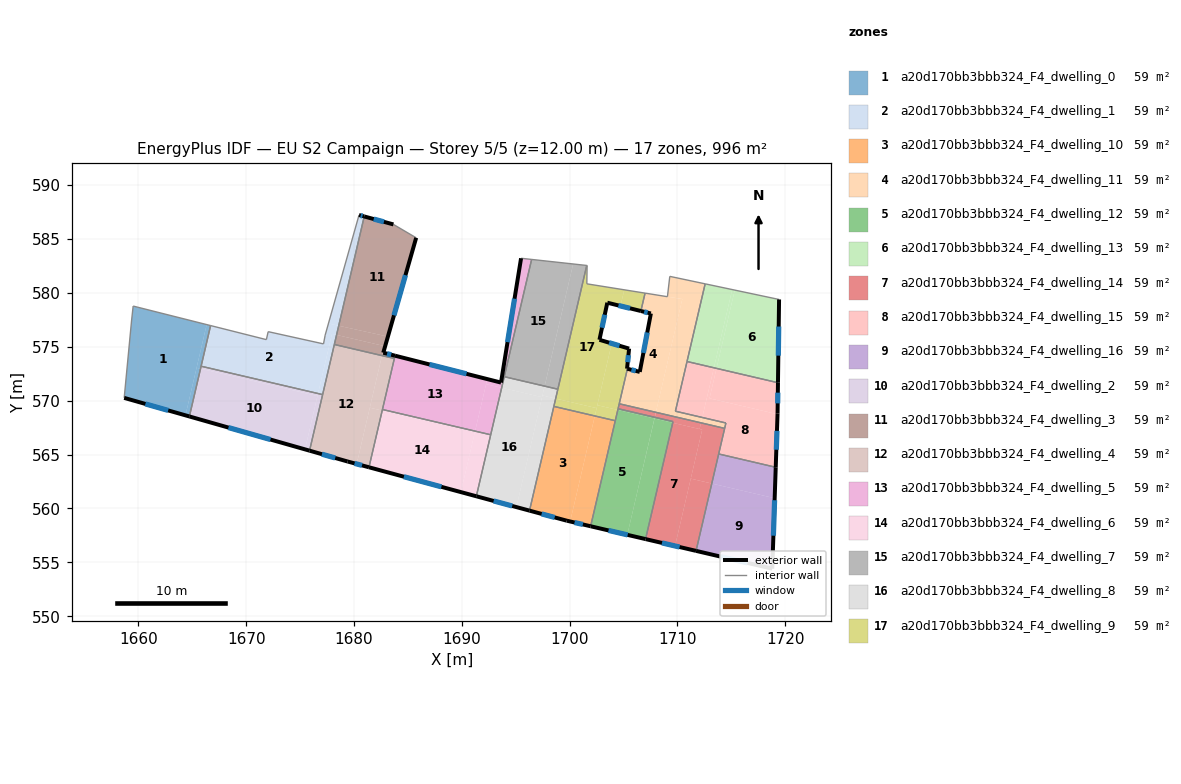
=== STOREY PLAN SPEC (per zone: floor XY polygon, exterior-wall plan segments, windows/doors) ===
zone 1: a20d170bb3bbb324_F4_dwelling_0  (58.6 m²)
  floor: (1666.34, 577.06) (1664.37, 568.64) (1658.69, 570.26) (1659.37, 577.39) (1659.52, 578.77)
  floor: (1665.77, 572.96) (1664.74, 568.54) (1664.37, 568.64) (1665.40, 573.05)
  floor: (1666.70, 576.96) (1665.77, 572.96) (1665.40, 573.05) (1666.34, 577.06)
  exterior wall: (1658.69, 570.26) – (1664.74, 568.54)  [6.3 m]
    window: (1660.66, 569.70) – (1662.77, 569.10)  [2.3 m²]
  interior walls: 5
zone 2: a20d170bb3bbb324_F4_dwelling_1  (58.6 m²)
  floor: (1678.59, 576.95) (1678.39, 576.10) (1677.96, 576.20) (1676.67, 570.66) (1665.82, 573.19) (1666.70, 576.96) (1671.88, 575.66) (1672.04, 576.40) (1677.18, 575.26) (1677.33, 576.08) (1677.64, 577.16)
  floor: (1680.95, 587.08) (1678.59, 576.95) (1677.64, 577.16) (1680.47, 587.22)
  floor: (1678.39, 576.10) (1677.09, 570.56) (1676.67, 570.66) (1677.96, 576.20)
  exterior wall: (1680.95, 587.08) – (1680.47, 587.22)  [0.5 m]
    window: (1680.80, 587.13) – (1680.63, 587.17)  [0.2 m²]
  interior walls: 9
zone 3: a20d170bb3bbb324_F4_dwelling_10  (58.6 m²)
  floor: (1702.34, 568.58) (1700.05, 558.79) (1699.74, 558.87) (1696.28, 559.80) (1698.54, 569.47)
  floor: (1704.24, 568.14) (1701.95, 558.35) (1700.05, 558.79) (1702.34, 568.58)
  exterior wall: (1699.74, 558.87) – (1701.95, 558.35)  [2.3 m]
    window: (1700.46, 558.70) – (1701.23, 558.52)  [0.8 m²]
  exterior wall: (1696.28, 559.80) – (1699.74, 558.87)  [3.6 m]
    window: (1697.41, 559.50) – (1698.61, 559.17)  [1.3 m²]
  interior walls: 3
zone 4: a20d170bb3bbb324_F4_dwelling_11  (58.6 m²)
  floor: (1710.45, 579.42) (1708.00, 568.92) (1704.60, 569.71) (1705.36, 572.96) (1706.51, 572.67) (1707.54, 578.09) (1706.61, 578.32) (1707.00, 579.97) (1709.07, 579.64)
  floor: (1712.57, 580.83) (1709.81, 569.02) (1712.31, 568.44) (1712.19, 567.94) (1708.01, 568.92) (1708.12, 569.40) (1710.45, 579.42) (1709.07, 579.64) (1709.29, 581.53)
  floor: (1714.50, 567.93) (1714.38, 567.43) (1712.19, 567.94) (1712.31, 568.44)
  floor: (1710.45, 579.42) (1708.12, 569.40) (1708.00, 568.92)
  exterior wall: (1706.61, 578.32) – (1707.54, 578.09)  [1.0 m]
    window: (1706.91, 578.24) – (1707.24, 578.16)  [0.4 m²]
  exterior wall: (1706.51, 572.67) – (1705.36, 572.96)  [1.2 m]
    window: (1706.14, 572.76) – (1705.74, 572.86)  [0.4 m²]
  exterior wall: (1707.54, 578.09) – (1706.51, 572.67)  [5.5 m]
    window: (1707.20, 576.32) – (1706.84, 574.43)  [2.0 m²]
  interior walls: 10
zone 5: a20d170bb3bbb324_F4_dwelling_12  (58.5 m²)
  floor: (1707.87, 568.34) (1705.35, 557.56) (1701.95, 558.35) (1704.47, 569.14)
  floor: (1709.57, 567.95) (1707.05, 557.16) (1705.35, 557.56) (1707.87, 568.34)
  floor: (1707.89, 568.46) (1707.87, 568.35) (1704.47, 569.14) (1704.50, 569.25)
  floor: (1709.59, 568.06) (1709.57, 567.95) (1707.87, 568.34) (1707.90, 568.46)
  exterior wall: (1701.95, 558.35) – (1707.05, 557.16)  [5.2 m]
    window: (1703.61, 557.96) – (1705.39, 557.55)  [1.9 m²]
  interior walls: 4
zone 6: a20d170bb3bbb324_F4_dwelling_13  (58.6 m²)
  floor: (1715.08, 580.30) (1713.39, 573.05) (1710.89, 573.63) (1712.57, 580.83)
  floor: (1719.43, 579.39) (1719.33, 571.66) (1713.63, 572.99) (1715.32, 580.25)
  floor: (1715.32, 580.25) (1713.63, 572.99) (1713.39, 573.05) (1715.08, 580.30)
  exterior wall: (1719.33, 571.66) – (1719.43, 579.39)  [7.7 m]
    window: (1719.36, 574.17) – (1719.40, 576.87)  [2.8 m²]
  interior walls: 3
zone 7: a20d170bb3bbb324_F4_dwelling_14  (58.6 m²)
  floor: (1712.30, 567.31) (1709.78, 556.52) (1707.05, 557.16) (1709.57, 567.95)
  floor: (1714.38, 567.43) (1713.19, 562.31) (1711.24, 562.77) (1712.30, 567.31) (1712.06, 567.37) (1712.19, 567.94)
  floor: (1713.19, 562.31) (1711.73, 556.07) (1709.78, 556.52) (1711.24, 562.77)
  floor: (1708.00, 568.92) (1707.89, 568.46) (1704.50, 569.25) (1704.60, 569.71)
  floor: (1712.19, 567.94) (1712.06, 567.37) (1709.57, 567.95) (1709.59, 568.06) (1707.90, 568.46) (1708.01, 568.92)
  exterior wall: (1707.05, 557.16) – (1711.73, 556.07)  [4.8 m]
    window: (1708.57, 556.81) – (1710.21, 556.42)  [1.8 m²]
  interior walls: 6
zone 8: a20d170bb3bbb324_F4_dwelling_15  (58.6 m²)
  floor: (1719.33, 571.66) (1719.29, 568.83) (1719.29, 568.74) (1712.98, 570.21) (1713.63, 572.99)
  floor: (1719.29, 568.74) (1719.12, 563.82) (1713.83, 565.06) (1714.50, 567.93) (1712.31, 568.44) (1713.39, 573.05) (1713.63, 572.99) (1712.98, 570.21)
  floor: (1713.39, 573.05) (1712.31, 568.44) (1709.81, 569.02) (1710.89, 573.63)
  exterior wall: (1719.29, 568.83) – (1719.33, 571.66)  [2.8 m]
    window: (1719.30, 569.75) – (1719.31, 570.74)  [1.0 m²]
  exterior wall: (1719.12, 563.82) – (1719.29, 568.83)  [5.0 m]
    window: (1719.17, 565.45) – (1719.23, 567.20)  [1.8 m²]
  interior walls: 6
zone 9: a20d170bb3bbb324_F4_dwelling_16  (58.6 m²)
  floor: (1719.02, 560.95) (1718.80, 554.42) (1711.73, 556.07) (1713.19, 562.31)
  floor: (1719.12, 563.82) (1719.02, 560.95) (1713.19, 562.31) (1713.83, 565.06)
  exterior wall: (1718.80, 554.42) – (1719.12, 563.82)  [9.4 m]
    window: (1718.90, 557.48) – (1719.01, 560.76)  [3.5 m²]
  exterior wall: (1711.73, 556.07) – (1718.80, 554.42)  [7.3 m]
    window: (1714.03, 555.53) – (1716.50, 554.95)  [2.7 m²]
  interior walls: 2
zone 10: a20d170bb3bbb324_F4_dwelling_2  (58.6 m²)
  floor: (1676.61, 570.43) (1675.46, 565.48) (1664.74, 568.54) (1665.77, 572.96)
  floor: (1676.67, 570.66) (1676.61, 570.43) (1665.77, 572.96) (1665.82, 573.19)
  floor: (1677.09, 570.56) (1675.88, 565.36) (1675.46, 565.48) (1676.67, 570.66)
  exterior wall: (1664.74, 568.54) – (1675.88, 565.36)  [11.6 m]
    window: (1668.36, 567.50) – (1672.26, 566.39)  [4.2 m²]
  interior walls: 3
zone 11: a20d170bb3bbb324_F4_dwelling_3  (58.6 m²)
  floor: (1685.77, 585.11) (1683.15, 575.94) (1678.59, 576.95) (1680.95, 587.08) (1683.66, 586.35)
  floor: (1683.15, 575.94) (1682.72, 574.45) (1682.66, 574.46) (1682.80, 575.07) (1678.39, 576.10) (1678.59, 576.95)
  floor: (1682.80, 575.07) (1682.66, 574.46) (1682.60, 574.18) (1678.18, 575.21) (1678.39, 576.10)
  floor: (1683.81, 574.17) (1683.75, 573.91) (1682.60, 574.18) (1682.66, 574.46) (1682.72, 574.45)
  exterior wall: (1683.66, 586.35) – (1680.95, 587.08)  [2.8 m]
    window: (1682.78, 586.59) – (1681.83, 586.84)  [1.0 m²]
  exterior wall: (1682.72, 574.45) – (1685.77, 585.11)  [11.1 m]
    window: (1683.71, 577.91) – (1684.78, 581.64)  [4.1 m²]
  exterior wall: (1682.72, 574.45) – (1683.81, 574.17)  [1.1 m]
    window: (1683.07, 574.36) – (1683.45, 574.26)  [0.4 m²]
  interior walls: 4
zone 12: a20d170bb3bbb324_F4_dwelling_4  (58.6 m²)
  floor: (1682.60, 574.18) (1680.25, 564.13) (1679.41, 564.36) (1675.88, 565.36) (1678.18, 575.21)
  floor: (1682.62, 569.08) (1681.39, 563.82) (1680.25, 564.13) (1681.47, 569.35)
  floor: (1683.75, 573.91) (1682.62, 569.08) (1681.47, 569.35) (1682.60, 574.18)
  exterior wall: (1675.88, 565.36) – (1679.41, 564.36)  [3.7 m]
    window: (1677.03, 565.04) – (1678.26, 564.68)  [1.3 m²]
  exterior wall: (1679.41, 564.36) – (1681.39, 563.82)  [2.1 m]
    window: (1680.05, 564.18) – (1680.75, 564.00)  [0.8 m²]
  interior walls: 5
zone 13: a20d170bb3bbb324_F4_dwelling_5  (58.6 m²)
  floor: (1692.36, 572.00) (1691.24, 567.17) (1682.64, 569.18) (1683.81, 574.17)
  floor: (1696.48, 583.10) (1693.70, 571.20) (1692.25, 571.54) (1692.36, 572.00) (1693.64, 571.68) (1695.50, 583.21)
  floor: (1693.70, 571.20) (1692.68, 566.84) (1691.24, 567.17) (1692.25, 571.54)
  exterior wall: (1695.50, 583.21) – (1693.64, 571.68)  [11.7 m]
    window: (1694.89, 579.46) – (1694.24, 575.43)  [4.3 m²]
  exterior wall: (1693.64, 571.68) – (1683.81, 574.17)  [10.1 m]
    window: (1690.44, 572.49) – (1687.01, 573.36)  [3.7 m²]
  interior walls: 6
zone 14: a20d170bb3bbb324_F4_dwelling_6  (58.6 m²)
  floor: (1691.21, 567.07) (1689.92, 561.52) (1681.39, 563.82) (1682.62, 569.08)
  floor: (1692.68, 566.84) (1691.35, 561.13) (1689.92, 561.52) (1691.21, 567.07) (1691.24, 567.17)
  floor: (1691.24, 567.17) (1691.21, 567.07) (1682.62, 569.08) (1682.64, 569.18)
  exterior wall: (1681.39, 563.82) – (1691.35, 561.13)  [10.3 m]
    window: (1684.63, 562.95) – (1688.11, 562.01)  [3.8 m²]
  interior walls: 3
zone 15: a20d170bb3bbb324_F4_dwelling_7  (58.6 m²)
  floor: (1700.33, 582.68) (1697.69, 571.35) (1693.94, 572.22) (1696.48, 583.10)
  floor: (1701.59, 582.54) (1698.91, 571.06) (1697.69, 571.35) (1700.33, 582.68)
  interior walls: 4
zone 16: a20d170bb3bbb324_F4_dwelling_8  (58.6 m²)
  floor: (1697.45, 570.32) (1695.07, 560.13) (1691.35, 561.13) (1693.70, 571.20)
  floor: (1698.71, 570.19) (1696.28, 559.80) (1695.07, 560.13) (1697.48, 570.48)
  floor: (1698.91, 571.06) (1698.71, 570.19) (1697.48, 570.48) (1697.69, 571.35)
  floor: (1697.69, 571.35) (1697.45, 570.32) (1693.70, 571.20) (1693.94, 572.22)
  exterior wall: (1691.35, 561.13) – (1696.28, 559.80)  [5.1 m]
    window: (1692.95, 560.70) – (1694.68, 560.23)  [1.9 m²]
  interior walls: 5
zone 17: a20d170bb3bbb324_F4_dwelling_9  (58.6 m²)
  floor: (1705.07, 580.28) (1704.72, 578.78) (1703.50, 579.09) (1702.77, 575.65) (1703.91, 575.31) (1702.51, 569.31) (1698.71, 570.19) (1701.59, 582.54) (1701.62, 582.54) (1701.60, 580.84)
  floor: (1705.52, 574.83) (1705.33, 572.97) (1705.36, 572.96) (1704.47, 569.14) (1702.57, 569.58) (1703.91, 575.31)
  floor: (1707.00, 579.97) (1706.61, 578.32) (1704.72, 578.78) (1705.07, 580.28)
  floor: (1702.51, 569.31) (1702.34, 568.58) (1698.54, 569.47) (1698.71, 570.19)
  floor: (1704.47, 569.14) (1704.24, 568.14) (1702.34, 568.58) (1702.57, 569.58)
  exterior wall: (1703.53, 579.08) – (1706.61, 578.32)  [3.2 m]
    window: (1704.53, 578.83) – (1705.61, 578.56)  [1.2 m²]
  exterior wall: (1703.50, 579.09) – (1703.53, 579.08)  [0.0 m]
  exterior wall: (1702.77, 575.65) – (1703.50, 579.09)  [3.5 m]
    window: (1703.01, 576.76) – (1703.26, 577.97)  [1.3 m²]
  exterior wall: (1705.52, 574.83) – (1702.77, 575.65)  [2.9 m]
    window: (1704.62, 575.09) – (1703.66, 575.38)  [1.1 m²]
  exterior wall: (1705.33, 572.97) – (1705.52, 574.83)  [1.9 m]
    window: (1705.39, 573.57) – (1705.46, 574.22)  [0.7 m²]
  exterior wall: (1705.36, 572.96) – (1705.33, 572.97)  [0.0 m]
  interior walls: 10

=== DERIVED (storey summary) ===
Building: EU S2 Campaign
Storey: 5 of 5  (floor level z = 12.00 m)
Storey gross floor area: 995.8 m²
Zones on this storey: 17
  - a20d170bb3bbb324_F4_dwelling_0: floor 58.6 m²; exterior wall 6.3 m (18.9 m²); 1 window(s) 2.3 m²; WWR 12.2%
  - a20d170bb3bbb324_F4_dwelling_1: floor 58.6 m²; exterior wall 0.5 m (1.5 m²); 1 window(s) 0.2 m²; WWR 12.2%
  - a20d170bb3bbb324_F4_dwelling_10: floor 58.6 m²; exterior wall 5.9 m (17.6 m²); 2 window(s) 2.1 m²; WWR 12.2%
  - a20d170bb3bbb324_F4_dwelling_11: floor 58.6 m²; exterior wall 7.7 m (23.0 m²); 3 window(s) 2.8 m²; WWR 12.2%
  - a20d170bb3bbb324_F4_dwelling_12: floor 58.5 m²; exterior wall 5.2 m (15.7 m²); 1 window(s) 1.9 m²; WWR 12.2%
  - a20d170bb3bbb324_F4_dwelling_13: floor 58.6 m²; exterior wall 7.7 m (23.2 m²); 1 window(s) 2.8 m²; WWR 12.2%
  - a20d170bb3bbb324_F4_dwelling_14: floor 58.6 m²; exterior wall 4.8 m (14.4 m²); 1 window(s) 1.8 m²; WWR 12.2%
  - a20d170bb3bbb324_F4_dwelling_15: floor 58.6 m²; exterior wall 7.8 m (23.5 m²); 2 window(s) 2.9 m²; WWR 12.2%
  - a20d170bb3bbb324_F4_dwelling_16: floor 58.6 m²; exterior wall 16.7 m (50.0 m²); 2 window(s) 6.1 m²; WWR 12.2%
  - a20d170bb3bbb324_F4_dwelling_2: floor 58.6 m²; exterior wall 11.6 m (34.8 m²); 1 window(s) 4.2 m²; WWR 12.2%
  - a20d170bb3bbb324_F4_dwelling_3: floor 58.6 m²; exterior wall 15.0 m (45.0 m²); 3 window(s) 5.5 m²; WWR 12.2%
  - a20d170bb3bbb324_F4_dwelling_4: floor 58.6 m²; exterior wall 5.7 m (17.2 m²); 2 window(s) 2.1 m²; WWR 12.2%
  - a20d170bb3bbb324_F4_dwelling_5: floor 58.6 m²; exterior wall 21.8 m (65.5 m²); 2 window(s) 8.0 m²; WWR 12.2%
  - a20d170bb3bbb324_F4_dwelling_6: floor 58.6 m²; exterior wall 10.3 m (30.9 m²); 1 window(s) 3.8 m²; WWR 12.2%
  - a20d170bb3bbb324_F4_dwelling_7: floor 58.6 m²
  - a20d170bb3bbb324_F4_dwelling_8: floor 58.6 m²; exterior wall 5.1 m (15.3 m²); 1 window(s) 1.9 m²; WWR 12.2%
  - a20d170bb3bbb324_F4_dwelling_9: floor 58.6 m²; exterior wall 11.5 m (34.5 m²); 4 window(s) 4.2 m²; WWR 12.2%
Zone adjacency (shared interzone walls):
  - a20d170bb3bbb324_F4_dwelling_0 ↔ a20d170bb3bbb324_F4_dwelling_1
  - a20d170bb3bbb324_F4_dwelling_0 ↔ a20d170bb3bbb324_F4_dwelling_2
  - a20d170bb3bbb324_F4_dwelling_1 ↔ a20d170bb3bbb324_F4_dwelling_2
  - a20d170bb3bbb324_F4_dwelling_1 ↔ a20d170bb3bbb324_F4_dwelling_3
  - a20d170bb3bbb324_F4_dwelling_1 ↔ a20d170bb3bbb324_F4_dwelling_4
  - a20d170bb3bbb324_F4_dwelling_10 ↔ a20d170bb3bbb324_F4_dwelling_12
  - a20d170bb3bbb324_F4_dwelling_10 ↔ a20d170bb3bbb324_F4_dwelling_8
  - a20d170bb3bbb324_F4_dwelling_10 ↔ a20d170bb3bbb324_F4_dwelling_9
  - a20d170bb3bbb324_F4_dwelling_11 ↔ a20d170bb3bbb324_F4_dwelling_13
  - a20d170bb3bbb324_F4_dwelling_11 ↔ a20d170bb3bbb324_F4_dwelling_14
  - a20d170bb3bbb324_F4_dwelling_11 ↔ a20d170bb3bbb324_F4_dwelling_15
  - a20d170bb3bbb324_F4_dwelling_11 ↔ a20d170bb3bbb324_F4_dwelling_9
  - a20d170bb3bbb324_F4_dwelling_12 ↔ a20d170bb3bbb324_F4_dwelling_14
  - a20d170bb3bbb324_F4_dwelling_12 ↔ a20d170bb3bbb324_F4_dwelling_9
  - a20d170bb3bbb324_F4_dwelling_13 ↔ a20d170bb3bbb324_F4_dwelling_15
  - a20d170bb3bbb324_F4_dwelling_14 ↔ a20d170bb3bbb324_F4_dwelling_15
  - a20d170bb3bbb324_F4_dwelling_14 ↔ a20d170bb3bbb324_F4_dwelling_16
  - a20d170bb3bbb324_F4_dwelling_14 ↔ a20d170bb3bbb324_F4_dwelling_9
  - a20d170bb3bbb324_F4_dwelling_15 ↔ a20d170bb3bbb324_F4_dwelling_16
  - a20d170bb3bbb324_F4_dwelling_2 ↔ a20d170bb3bbb324_F4_dwelling_4
  - a20d170bb3bbb324_F4_dwelling_3 ↔ a20d170bb3bbb324_F4_dwelling_4
  - a20d170bb3bbb324_F4_dwelling_3 ↔ a20d170bb3bbb324_F4_dwelling_5
  - a20d170bb3bbb324_F4_dwelling_4 ↔ a20d170bb3bbb324_F4_dwelling_5
  - a20d170bb3bbb324_F4_dwelling_4 ↔ a20d170bb3bbb324_F4_dwelling_6
  - a20d170bb3bbb324_F4_dwelling_5 ↔ a20d170bb3bbb324_F4_dwelling_6
  - a20d170bb3bbb324_F4_dwelling_5 ↔ a20d170bb3bbb324_F4_dwelling_7
  - a20d170bb3bbb324_F4_dwelling_5 ↔ a20d170bb3bbb324_F4_dwelling_8
  - a20d170bb3bbb324_F4_dwelling_6 ↔ a20d170bb3bbb324_F4_dwelling_8
  - a20d170bb3bbb324_F4_dwelling_7 ↔ a20d170bb3bbb324_F4_dwelling_8
  - a20d170bb3bbb324_F4_dwelling_7 ↔ a20d170bb3bbb324_F4_dwelling_9
  - a20d170bb3bbb324_F4_dwelling_8 ↔ a20d170bb3bbb324_F4_dwelling_9